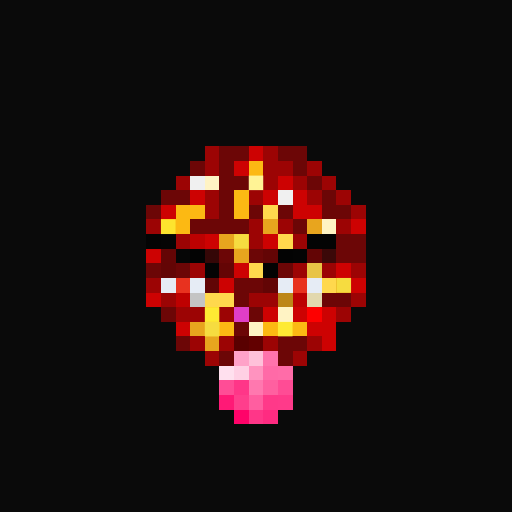
t = 0.00 s
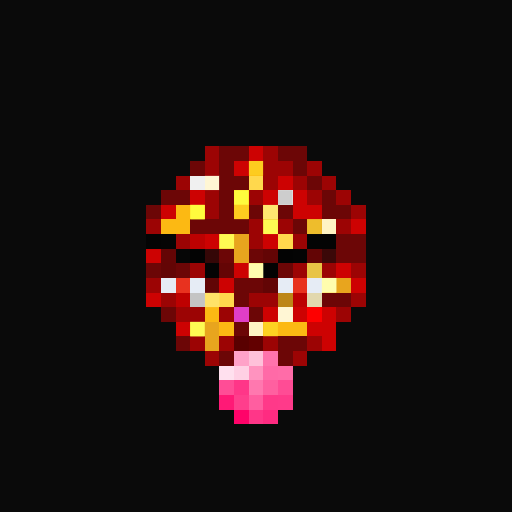
t = 1.06 s
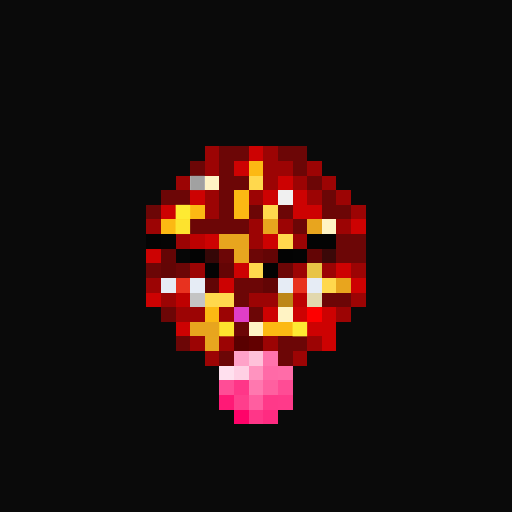
t = 2.13 s
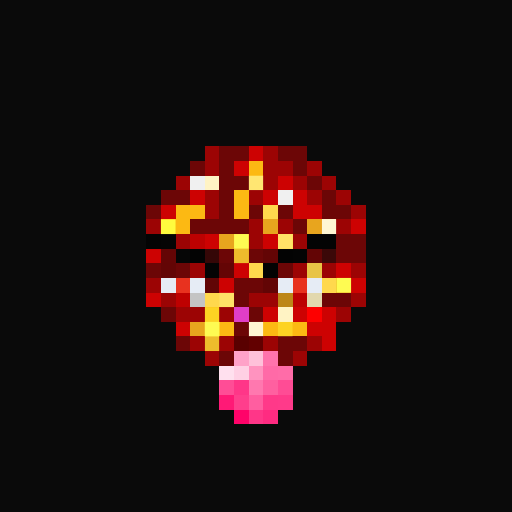
t = 3.19 s
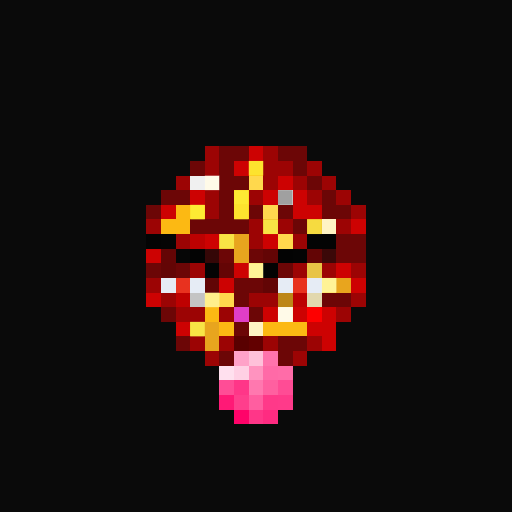
t = 4.25 s
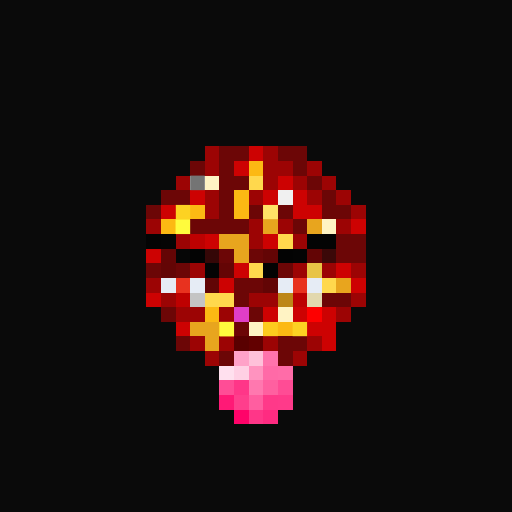
t = 5.32 s

The animated SVG that drew these frames (rendered in a browser with its animation timeline set to each time). Animation: 1 CSS @keyframes rule; one cycle of 6.38 s, repeats indefinitely.

<svg viewBox="0 0 35 35" shape-rendering="crispEdges" xmlns="http://www.w3.org/2000/svg"><style>@keyframes pop{0%,100%{opacity:0}18%{opacity:1}36%{opacity:0}}.a00{animation:pop 3.4s linear 0.00s infinite}.a01{animation:pop 3.4s linear -0.43s infinite}.a02{animation:pop 3.4s linear -0.85s infinite}.a03{animation:pop 3.4s linear -1.28s infinite}.a04{animation:pop 3.4s linear -1.70s infinite}.a05{animation:pop 3.4s linear -2.13s infinite}.a06{animation:pop 3.4s linear -2.55s infinite}.a07{animation:pop 3.4s linear -2.98s infinite}</style><rect width="35" height="35" fill="#0a0a0a"/><path fill="#9c0404" d="M14 10h1v1H14zM18 10h1v1H18zM14 11h1v1H14zM18 11h2v1H18zM21 11h1v1H21zM12 12h1v1H12zM18 12h1v1H18zM20 12h1v1H20zM22 12h1v1H22zM14 13h1v1H14zM17 13h1v1H17zM21 13h1v1H21zM23 13h1v1H23zM14 14h1v1H14zM24 14h1v1H24zM10 15h1v1H10zM17 15h1v1H17zM19 15h1v1H19zM23 15h1v1H23zM12 16h1v1H12zM17 16h1v1H17zM20 16h1v1H20zM13 18h1v1H13zM20 18h1v1H20zM22 18h1v1H22zM24 18h1v1H24zM10 19h1v1H10zM11 20h1v1H11zM17 20h2v1H17zM24 20h1v1H24zM12 21h2v1H12zM15 21h1v1H15zM23 21h1v1H23zM13 23h1v1H13zM15 23h1v1H15zM18 23h1v1H18zM21 23h1v1H21zM14 24h1v1H14zM20 24h1v1H20z"/><path fill="#6c0606" d="M15 10h2v1H15zM19 10h2v1H19zM13 11h1v1H13zM15 11h1v1H15zM20 11h1v1H20zM15 12h2v1H15zM21 12h1v1H21zM11 13h2v1H11zM15 13h1v1H15zM22 13h1v1H22zM10 14h1v1H10zM15 14h1v1H15zM17 14h1v1H17zM19 14h1v1H19zM22 14h2v1H22zM13 15h4v1H13zM20 15h1v1H20zM23 16h2v1H23zM15 17h1v1H15zM17 17h1v1H17zM23 17h2v1H23zM10 18h1v1H10zM12 18h1v1H12zM19 18h1v1H19zM16 19h2v1H16zM16 20h1v1H16zM22 20h2v1H22zM11 21h1v1H11zM17 21h1v1H17zM16 22h1v1H16zM12 23h1v1H12zM19 23h2v1H19zM15 24h1v1H15zM19 24h1v1H19z"/><path fill="#cd0202" d="M17 10h1v1H17zM16 11h1v1H16zM19 12h1v1H19zM13 13h1v1H13zM18 13h1v1H18zM20 13h1v1H20zM11 14h1v1H11zM20 14h2v1H20zM24 15h1v1H24zM14 16h1v1H14zM18 16h1v1H18zM10 17h1v1H10zM16 18h1v1H16zM23 18h1v1H23zM15 19h1v1H15zM24 19h1v1H24zM10 20h1v1H10zM18 21h1v1H18zM20 21h1v1H20zM22 21h1v1H22zM12 22h1v1H12zM21 22h2v1H21zM22 23h1v1H22z"/><path fill="#fcb913" d="M17 11h1v1H17zM16 13h1v1H16zM12 14h2v1H12zM16 14h1v1H16zM11 15h2v1H11zM14 21h1v1H14zM15 22h1v1H15zM18 22h3v1H18z"/><path fill="#f0f0f0" d="M13 12h1v1H13zM19 13h1v1H19z"/><path fill="#fff3c4" d="M14 12h1v1H14zM22 15h1v1H22zM19 21h1v1H19zM17 22h1v1H17z"/><path fill="#ffd84d" d="M17 12h1v1H17zM18 14h1v1H18zM19 16h1v1H19zM17 18h1v1H17zM22 19h1v1H22zM14 20h2v1H14z"/><path fill="#e8a51e" d="M18 15h1v1H18zM21 15h1v1H21zM15 16h2v1H15zM16 17h1v1H16zM23 19h1v1H23zM13 22h2v1H13zM14 23h1v1H14z"/><path fill="#040404" d="M10 16h1v1H10zM21 16h2v1H21zM20 17h1v1H20zM14 18h1v1H14z"/><path fill="#050505" d="M11 16h1v1H11z"/><path fill="#bd0101" d="M13 16h1v1H13z"/><path fill="#640505" d="M11 17h1v1H11zM15 18h1v1H15z"/><path fill="#060606" d="M12 17h1v1H12z"/><path fill="#030303" d="M13 17h1v1H13zM19 17h1v1H19zM18 18h1v1H18z"/><path fill="#350707" d="M14 17h1v1H14z"/><path fill="#630505" d="M18 17h1v1H18zM21 17h1v1H21zM11 18h1v1H11z"/><path fill="#3b0808" d="M22 17h1v1H22z"/><path fill="#e8c446" d="M21 18h1v1H21z"/><path fill="#e6ecf5" d="M11 19h1v1H11zM13 19h1v1H13zM19 19h1v1H19zM21 19h1v1H21z"/><path fill="#e8321f" d="M12 19h1v1H12zM20 19h1v1H20z"/><path fill="#610505" d="M14 19h1v1H14z"/><path fill="#620505" d="M18 19h1v1H18z"/><path fill="#be0101" d="M12 20h1v1H12z"/><path fill="#c4c4c4" d="M13 20h1v1H13z"/><path fill="#bd8617" d="M19 20h1v1H19z"/><path fill="#bc0101" d="M20 20h1v1H20z"/><path fill="#e2d8ae" d="M21 20h1v1H21z"/><path fill="#e03ec7" d="M16 21h1v1H16z"/><path fill="#fe0000" d="M21 21h1v1H21z"/><path fill="#590000" d="M16 23h1v1H16z"/><path fill="#620000" d="M17 23h1v1H17z"/><path fill="#ffa2c8" d="M16 24h1v1H16z"/><path fill="#ffc1da" d="M17 24h1v1H17z"/><path fill="#ff73ac" d="M18 24h1v1H18z"/><path fill="#ffe0ee" d="M15 25h1v1H15z"/><path fill="#ffd0e4" d="M16 25h1v1H16z"/><path fill="#ff93bf" d="M17 25h1v1H17z"/><path fill="#ff6aa7" d="M18 25h1v1H18z"/><path fill="#ff6ca8" d="M19 25h1v1H19z"/><path fill="#ff4d96" d="M15 26h1v1H15z"/><path fill="#ff3688" d="M16 26h1v1H16zM17 28h1v1H17z"/><path fill="#ff78af" d="M17 26h1v1H17z"/><path fill="#ff60a0" d="M18 26h1v1H18z"/><path fill="#ff4c95" d="M19 26h1v1H19z"/><path fill="#ff1976" d="M15 27h1v1H15z"/><path fill="#ff3e8c" d="M16 27h1v1H16z"/><path fill="#ff5ea0" d="M17 27h1v1H17z"/><path fill="#ff3989" d="M18 27h1v1H18z"/><path fill="#ff3a8a" d="M19 27h1v1H19z"/><path fill="#ff0369" d="M16 28h1v1H16z"/><path fill="#ff2b81" d="M18 28h1v1H18z"/><g fill="#ffff40"><rect x="17" y="11" width="1" height="1" class="a00"/><rect x="16" y="13" width="1" height="1" class="a07"/><rect x="12" y="14" width="1" height="1" class="a04"/><rect x="13" y="14" width="1" height="1" class="a07"/><rect x="16" y="14" width="1" height="1" class="a00"/><rect x="11" y="15" width="1" height="1" class="a02"/><rect x="12" y="15" width="1" height="1" class="a05"/><rect x="14" y="21" width="1" height="1" class="a01"/><rect x="15" y="22" width="1" height="1" class="a05"/><rect x="18" y="22" width="1" height="1" class="a06"/><rect x="19" y="22" width="1" height="1" class="a01"/><rect x="20" y="22" width="1" height="1" class="a04"/></g><g fill="#6d6d6d"><rect x="13" y="12" width="1" height="1" class="a05"/><rect x="19" y="13" width="1" height="1" class="a00"/></g><g fill="#ffffff"><rect x="14" y="12" width="1" height="1" class="a00"/><rect x="22" y="15" width="1" height="1" class="a03"/><rect x="19" y="21" width="1" height="1" class="a00"/><rect x="17" y="22" width="1" height="1" class="a03"/></g><g fill="#ffffb4"><rect x="17" y="12" width="1" height="1" class="a01"/><rect x="18" y="14" width="1" height="1" class="a06"/><rect x="19" y="16" width="1" height="1" class="a03"/><rect x="17" y="18" width="1" height="1" class="a07"/><rect x="22" y="19" width="1" height="1" class="a07"/><rect x="14" y="20" width="1" height="1" class="a00"/><rect x="15" y="20" width="1" height="1" class="a03"/></g><g fill="#ffff56"><rect x="18" y="15" width="1" height="1" class="a07"/><rect x="21" y="15" width="1" height="1" class="a00"/><rect x="15" y="16" width="1" height="1" class="a07"/><rect x="16" y="16" width="1" height="1" class="a02"/><rect x="16" y="17" width="1" height="1" class="a03"/><rect x="23" y="19" width="1" height="1" class="a02"/><rect x="13" y="22" width="1" height="1" class="a07"/><rect x="14" y="22" width="1" height="1" class="a02"/><rect x="14" y="23" width="1" height="1" class="a03"/></g></svg>
